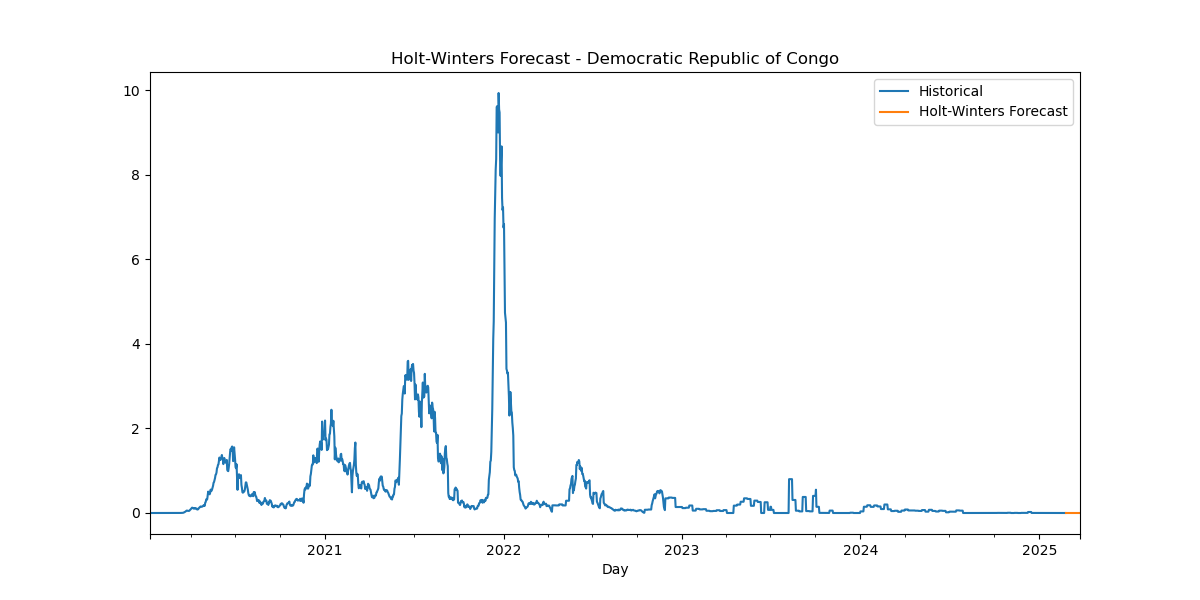

The file beside this chart, header and first rows:
Date, HW_Forecast
2025-02-24, 2.0826363553943345e-07
2025-02-25, 1.653723859390972e-07
2025-02-26, -3.100167199399556e-07
2025-02-27, 4.501015232157586e-07
2025-02-28, -2.531587124921055e-07
2025-03-01, 7.422138484313546e-08
2025-03-02, -1.105987859888885e-15
2025-03-03, 2.0826363553943345e-07
2025-03-04, 1.653723859390972e-07
2025-03-05, -3.100167199399556e-07
2025-03-06, 4.501015232157586e-07
2025-03-07, -2.531587124921055e-07
2025-03-08, 7.422138484313546e-08
2025-03-09, -1.105987859888885e-15
2025-03-10, 2.0826363553943345e-07
2025-03-11, 1.653723859390972e-07
2025-03-12, -3.100167199399556e-07
2025-03-13, 4.501015232157586e-07
2025-03-14, -2.531587124921055e-07
2025-03-15, 7.422138484313546e-08
2025-03-16, -1.105987859888885e-15
2025-03-17, 2.0826363553943345e-07
2025-03-18, 1.653723859390972e-07
2025-03-19, -3.100167199399556e-07
2025-03-20, 4.501015232157586e-07
2025-03-21, -2.531587124921055e-07
2025-03-22, 7.422138484313546e-08
2025-03-23, -1.105987859888885e-15
2025-03-24, 2.0826363553943345e-07
2025-03-25, 1.653723859390972e-07
